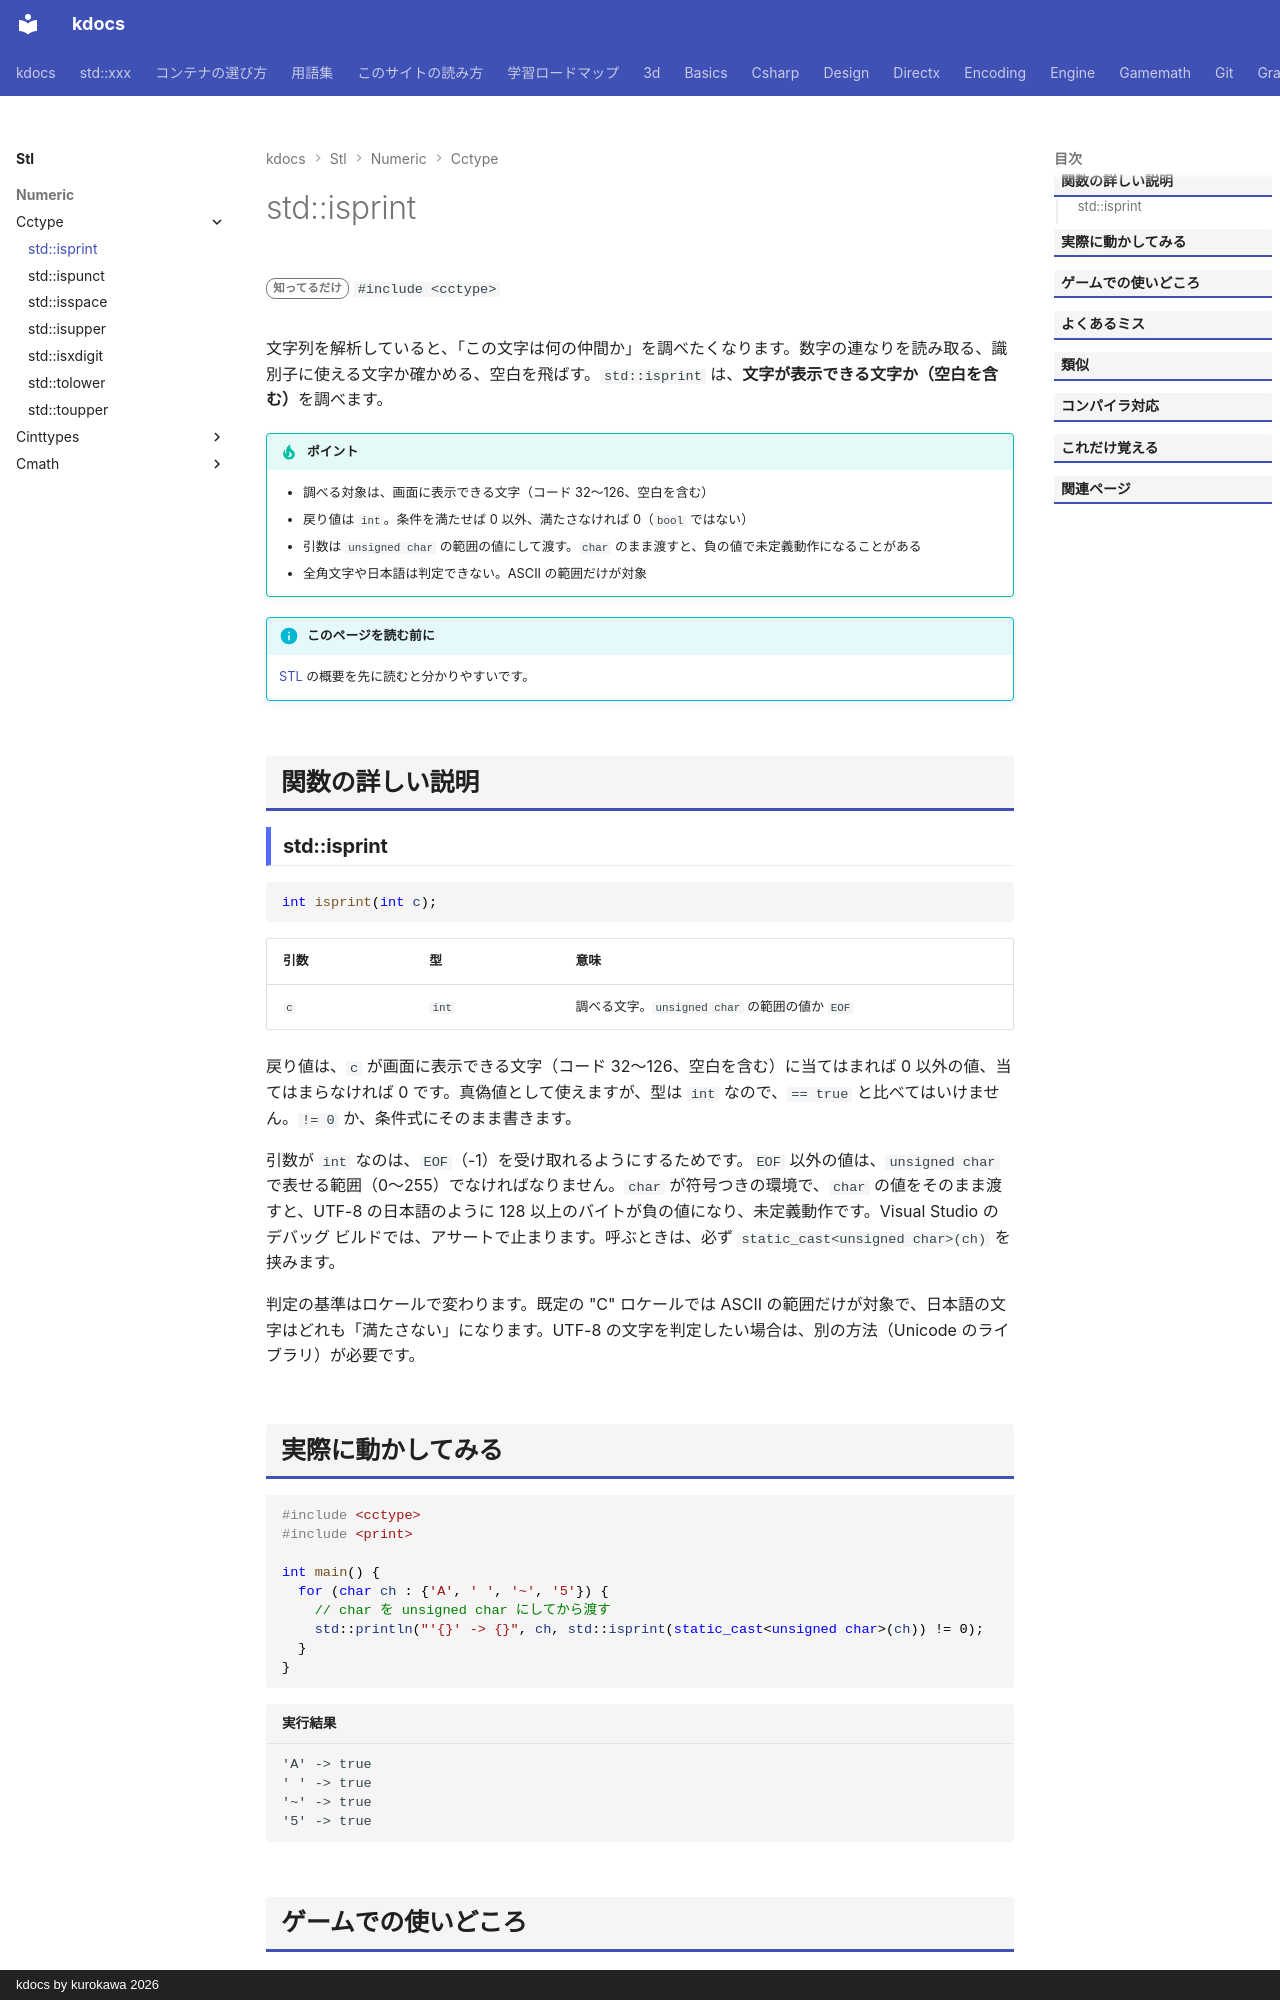

repository: qwzxdf/kdocs · page: stl/numeric/cctype/isprint/index.html · generator: mkdocs · copyright: kdocs by kurokawa 2026

---
title: std::isprint
summary: "表示できる文字（空白を含む）かを調べる。"
order: 900
tags:
  - 数値
---

# std::isprint

<div class="page-badges" markdown>
<span class="rank rank-rare">知ってるだけ</span>
`#include <cctype>`
</div>

文字列を解析していると、「この文字は何の仲間か」を調べたくなります。数字の連なりを読み取る、識別子に使える文字か確かめる、空白を飛ばす。`std::isprint` は、<strong>文字が表示できる文字か（空白を含む）</strong>を調べます。

!!! tip "ポイント"
    - 調べる対象は、画面に表示できる文字（コード 32〜126、空白を含む）
    - 戻り値は `int`。条件を満たせば 0 以外、満たさなければ 0（`bool` ではない）
    - 引数は `unsigned char` の範囲の値にして渡す。`char` のまま渡すと、負の値で未定義動作になることがある
    - 全角文字や日本語は判定できない。ASCII の範囲だけが対象

!!! info "このページを読む前に"
    [STL](../../index.md) の概要を先に読むと分かりやすいです。

## 関数の詳しい説明

### std::isprint {#isprint}

```cpp
int isprint(int c);
```

| 引数 | 型 | 意味 |
| --- | --- | --- |
| `c` | `int` | 調べる文字。`unsigned char` の範囲の値か `EOF` |

戻り値は、`c` が画面に表示できる文字（コード 32〜126、空白を含む）に当てはまれば 0 以外の値、当てはまらなければ 0 です。真偽値として使えますが、型は `int` なので、`== true` と比べてはいけません。`!= 0` か、条件式にそのまま書きます。

引数が `int` なのは、`EOF`（-1）を受け取れるようにするためです。`EOF` 以外の値は、`unsigned char` で表せる範囲（0〜255）でなければなりません。`char` が符号つきの環境で、`char` の値をそのまま渡すと、UTF-8 の日本語のように 128 以上のバイトが負の値になり、未定義動作です。Visual Studio のデバッグ ビルドでは、アサートで止まります。呼ぶときは、必ず `static_cast<unsigned char>(ch)` を挟みます。

判定の基準はロケールで変わります。既定の "C" ロケールでは ASCII の範囲だけが対象で、日本語の文字はどれも「満たさない」になります。UTF-8 の文字を判定したい場合は、別の方法（Unicode のライブラリ）が必要です。
